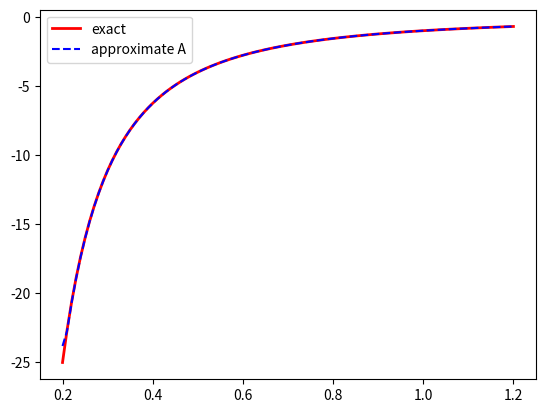
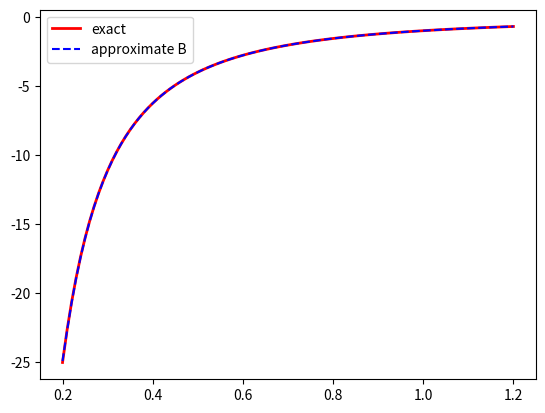

Source code (Python) for these figures, in order:
# -*- coding: utf-8 -*-
"""
Created on Wed Mar 27 15:29:48 2019

@author: UO258425
"""
import numpy as np
import matplotlib.pyplot as plt
from numpy.linalg import norm


def derivatives_a(f,a,b,h):
    x = np.arange(a, b+h, h)
    df_c = np.zeros(len(x))
    
    for i in range(0,len(x)):
        df_c[i] = (f(x[i]+h)-f(x[i]-h))/(2*h)   
    
    df_c[0] = (f(x[0]+h)-f(x[0]))/h   #Progressive formula a
    df_c[-1] =(f(x[-1])-f(x[-1]-h))/h #Regressive formula a

    return x, df_c

def derivatives_b(f,a,b,h):
    x = np.arange(a, b+h, h)
    df_c = np.zeros(len(x))
    
    for i in range(0,len(x)):
        df_c[i] = (f(x[i]+h)-f(x[i]-h))/(2*h)   
    
    df_c[0] = (-3*f(x[0])+4*f(x[0]+h)-f(x[0]+2*h))/(2*h)   #Progressive order 2
    df_c[-1] = (f(x[-1]-2*h)-4*f(x[-1]-h)+3*f(x[-1]))/(2*h) #Regressive order 2

    return x, df_c

#%% Data    
f = lambda x: 1./x
df = lambda x: -1./x**2

a = 0.2
b = 1.2
h = 0.01

#%% Call the function
x, a_df_c = derivatives_a(f,a,b,h)
x, b_df_c = derivatives_b(f,a,b,h)

#%% Plot the derivatives
plt.plot(x, df(x), 'r', label="exact",linewidth=2.0)
plt.plot(x,a_df_c, 'b--', label="approximate A")

plt.legend()
plt.show()

plt.figure()

plt.plot(x, df(x), 'r', label="exact",linewidth=2.0)
plt.plot(x, b_df_c, 'b--', label="approximate B")

plt.legend()
plt.show()

#%% Print the global relative error
Ea_a = norm(df(x)-a_df_c)
Er_a = Ea_a / norm(df(x))
Ea_b = norm(df(x)-b_df_c)
Er_b = Ea_b / norm(df(x))
print("GLOBAL ERRORS")
print("h \t E(A_df) \t E(B_df)")
print(h,"\t%.6e" %Er_a,"\t%.6e" % Er_b)
